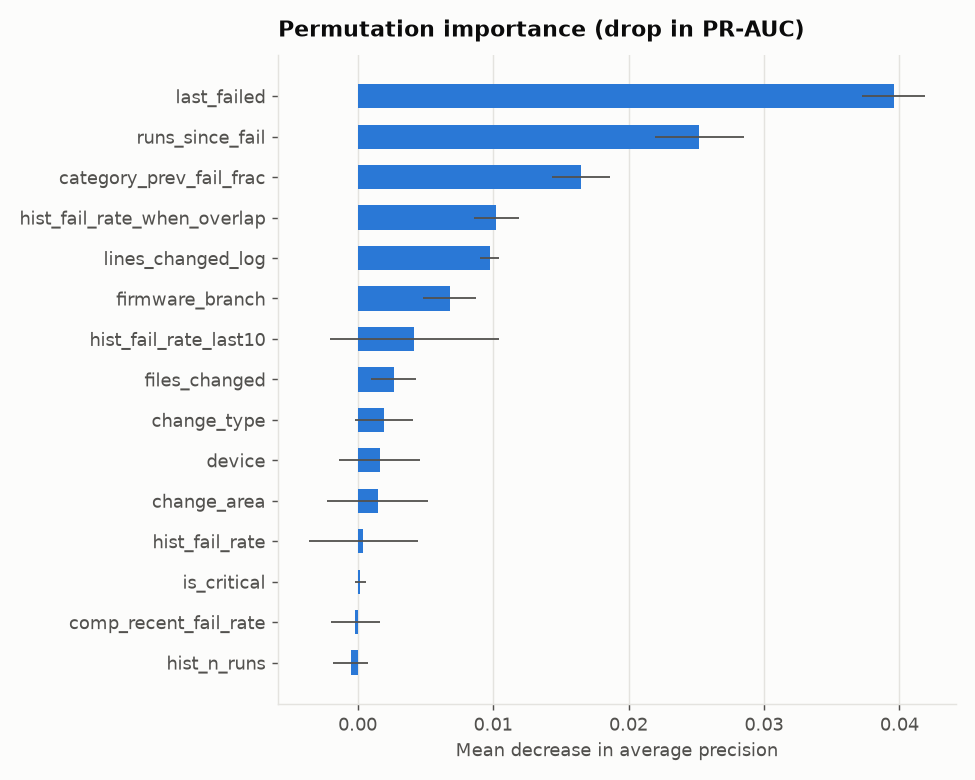

The table this chart was drawn from, first rows:
feature, importance_mean, importance_std
last_failed, 0.03956, 0.002304
runs_since_fail, 0.02523, 0.003292
category_prev_fail_frac, 0.01651, 0.002148
hist_fail_rate_when_overlap, 0.01024, 0.001646
lines_changed_log, 0.009741, 0.0006844
firmware_branch, 0.006798, 0.001954
hist_fail_rate_last10, 0.004171, 0.006243
files_changed, 0.002657, 0.00167
change_type, 0.001936, 0.002145
device, 0.001631, 0.002997
change_area, 0.001473, 0.003747
hist_fail_rate, 0.0004153, 0.004011
is_critical, 0.0001934, 0.0004071
comp_recent_fail_rate, -0.000177, 0.0018
hist_n_runs, -0.0005248, 0.001263
n_tags, -0.0007054, 0.0006474
template, -0.001606, 0.003849
hist_overlap_runs, -0.002245, 0.002819
overlap_count, -0.00252, 0.002664
primary_overlap, -0.002723, 0.003501
n_changed_components, -0.002754, 0.001133
band, -0.003774, 0.001444
hist_fail_rate_last25, -0.004012, 0.001387
test_category, -0.004093, 0.005822
duration_log, -0.004148, 0.0003541
flip_rate_last20, -0.005095, 0.0009289
neighbor_overlap, -0.006763, 0.004291
overlap_frac, -0.008642, 0.002493
temperature_c, -0.008659, 0.002237
lab_interference_db, -0.01483, 0.003899
